Photos from the image-classification dataset "data" in the GitHub repository memoverflow/msopenhack. Its 12 classes are: axes, boots, carabiners, crampons, gloves, hardshell jackets, harnesses, helmets, insulated jackets, pulleys, rope, tents.

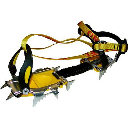
Label: crampons

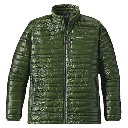
Label: insulated jackets

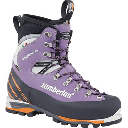
Label: boots

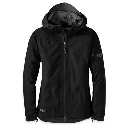
Label: hardshell jackets

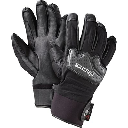
Label: gloves

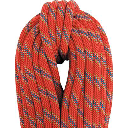
Label: rope
